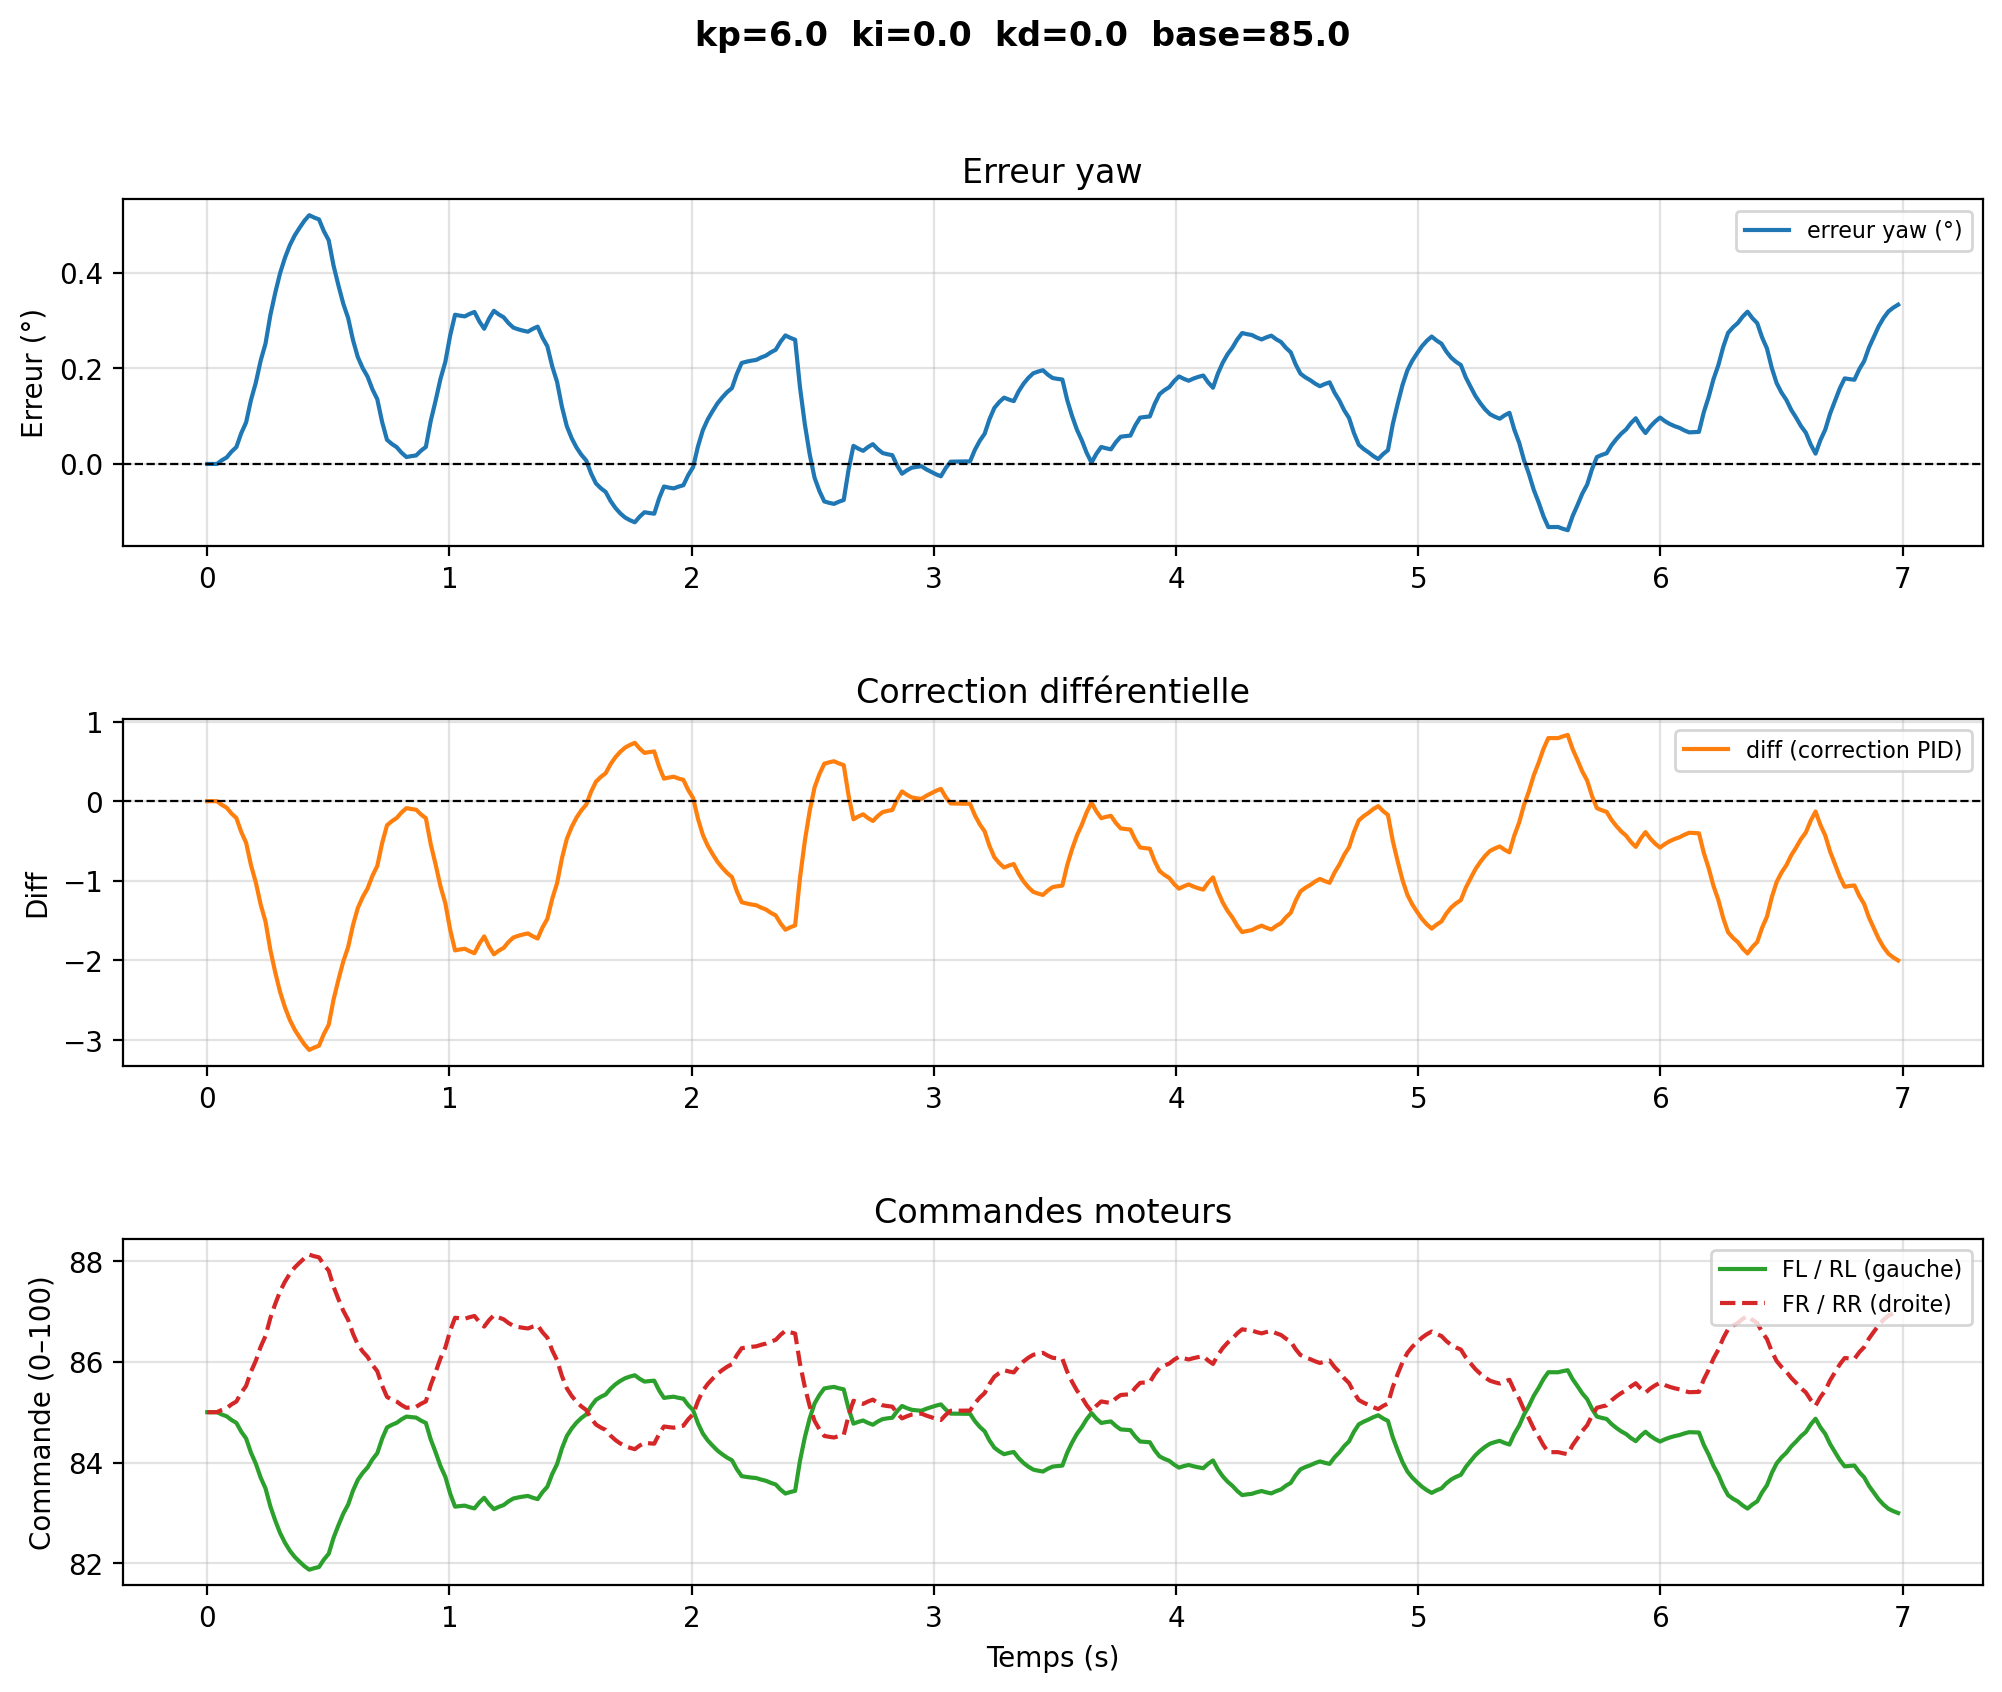

Values plotted in this chart, from the file beside it:
# kp=6.0  ki=0.0  kd=0.0  base=85.0
time, yaw, err_deg, diff, fl, rl, fr, rr
1.8509999790694565e-06, -74.9, 0.0, -0.0, 85.0, 85.0, 85.0, 85.0
0.02007, -74.9, 0.0, -0.0, 85.0, 85.0, 85.0, 85.0
0.04013, -74.9, 0.0, -0.0, 85.0, 85.0, 85.0, 85.0
0.0602, -74.91, 0.007626, -0.04576, 84.95, 84.95, 85.05, 85.05
0.08026, -74.92, 0.01356, -0.08136, 84.92, 84.92, 85.08, 85.08
0.1003, -74.93, 0.0258, -0.1548, 84.85, 84.85, 85.15, 85.15
0.1204, -74.94, 0.03533, -0.212, 84.79, 84.79, 85.21, 85.21
0.1404, -74.97, 0.06435, -0.3861, 84.61, 84.61, 85.39, 85.39
0.1605, -74.99, 0.08693, -0.5216, 84.48, 84.48, 85.52, 85.52
0.1806, -75.04, 0.1337, -0.8024, 84.2, 84.2, 85.8, 85.8
0.2006, -75.07, 0.1702, -1.021, 83.98, 83.98, 86.02, 86.02
0.2207, -75.12, 0.2163, -1.298, 83.7, 83.7, 86.3, 86.3
0.2408, -75.15, 0.2522, -1.513, 83.49, 83.49, 86.51, 86.51
0.2608, -75.21, 0.3119, -1.871, 83.13, 83.13, 86.87, 86.87
0.2809, -75.26, 0.3584, -2.15, 82.85, 82.85, 87.15, 87.15
0.3009, -75.3, 0.3996, -2.398, 82.6, 82.6, 87.4, 87.4
0.321, -75.33, 0.4317, -2.59, 82.41, 82.41, 87.59, 87.59
0.3411, -75.36, 0.4579, -2.748, 82.25, 82.25, 87.75, 87.75
0.3611, -75.38, 0.4784, -2.87, 82.13, 82.13, 87.87, 87.87
0.3812, -75.4, 0.4943, -2.966, 82.03, 82.03, 87.97, 87.97
0.4012, -75.41, 0.5092, -3.055, 81.94, 81.94, 88.06, 88.06
0.4213, -75.42, 0.5208, -3.125, 81.88, 81.88, 88.12, 88.12
0.4414, -75.42, 0.5158, -3.095, 81.9, 81.9, 88.1, 88.1
0.4614, -75.41, 0.512, -3.072, 81.93, 81.93, 88.07, 88.07
0.4815, -75.39, 0.4874, -2.924, 82.08, 82.08, 87.92, 87.92
0.5015, -75.37, 0.4682, -2.809, 82.19, 82.19, 87.81, 87.81
0.5216, -75.32, 0.4152, -2.491, 82.51, 82.51, 87.49, 87.49
0.5417, -75.28, 0.374, -2.244, 82.76, 82.76, 87.24, 87.24
0.5617, -75.24, 0.3355, -2.013, 82.99, 82.99, 87.01, 87.01
0.5818, -75.21, 0.3056, -1.833, 83.17, 83.17, 86.83, 86.83
0.6019, -75.16, 0.2594, -1.556, 83.44, 83.44, 86.56, 86.56
0.6219, -75.13, 0.2235, -1.341, 83.66, 83.66, 86.34, 86.34
0.642, -75.1, 0.2006, -1.204, 83.8, 83.8, 86.2, 86.2
0.662, -75.09, 0.1828, -1.097, 83.9, 83.9, 86.1, 86.1
0.6821, -75.06, 0.1562, -0.9373, 84.06, 84.06, 85.94, 85.94
0.7022, -75.04, 0.1356, -0.8133, 84.19, 84.19, 85.81, 85.81
0.7222, -74.99, 0.0877, -0.5262, 84.47, 84.47, 85.53, 85.53
0.7423, -74.95, 0.05046, -0.3027, 84.7, 84.7, 85.3, 85.3
0.7623, -74.94, 0.04181, -0.2508, 84.75, 84.75, 85.25, 85.25
0.7824, -74.94, 0.03508, -0.2105, 84.79, 84.79, 85.21, 85.21
0.8025, -74.93, 0.02348, -0.1409, 84.86, 84.86, 85.14, 85.14
0.8225, -74.92, 0.01446, -0.08678, 84.91, 84.91, 85.09, 85.09
0.8426, -74.92, 0.01634, -0.09803, 84.9, 84.9, 85.1, 85.1
0.8626, -74.92, 0.0178, -0.1068, 84.89, 84.89, 85.11, 85.11
0.8827, -74.93, 0.02783, -0.167, 84.83, 84.83, 85.17, 85.17
0.9028, -74.94, 0.03564, -0.2138, 84.79, 84.79, 85.21, 85.21
0.9228, -74.99, 0.09, -0.54, 84.46, 84.46, 85.54, 85.54
0.943, -75.04, 0.1324, -0.7946, 84.21, 84.21, 85.79, 85.79
0.963, -75.08, 0.178, -1.068, 83.93, 83.93, 86.07, 86.07
0.9831, -75.12, 0.2135, -1.281, 83.72, 83.72, 86.28, 86.28
1.003, -75.17, 0.2691, -1.615, 83.39, 83.39, 86.61, 86.61
1.023, -75.22, 0.3123, -1.874, 83.13, 83.13, 86.87, 86.87
1.043, -75.21, 0.3104, -1.863, 83.14, 83.14, 86.86, 86.86
1.063, -75.21, 0.3089, -1.854, 83.15, 83.15, 86.85, 86.85
1.083, -75.22, 0.3141, -1.885, 83.12, 83.12, 86.88, 86.88
1.103, -75.22, 0.3181, -1.909, 83.09, 83.09, 86.91, 86.91
1.123, -75.2, 0.2984, -1.79, 83.21, 83.21, 86.79, 86.79
1.144, -75.19, 0.2831, -1.698, 83.3, 83.3, 86.7, 86.7
1.164, -75.21, 0.3042, -1.825, 83.18, 83.18, 86.82, 86.82
... 290 more rows
